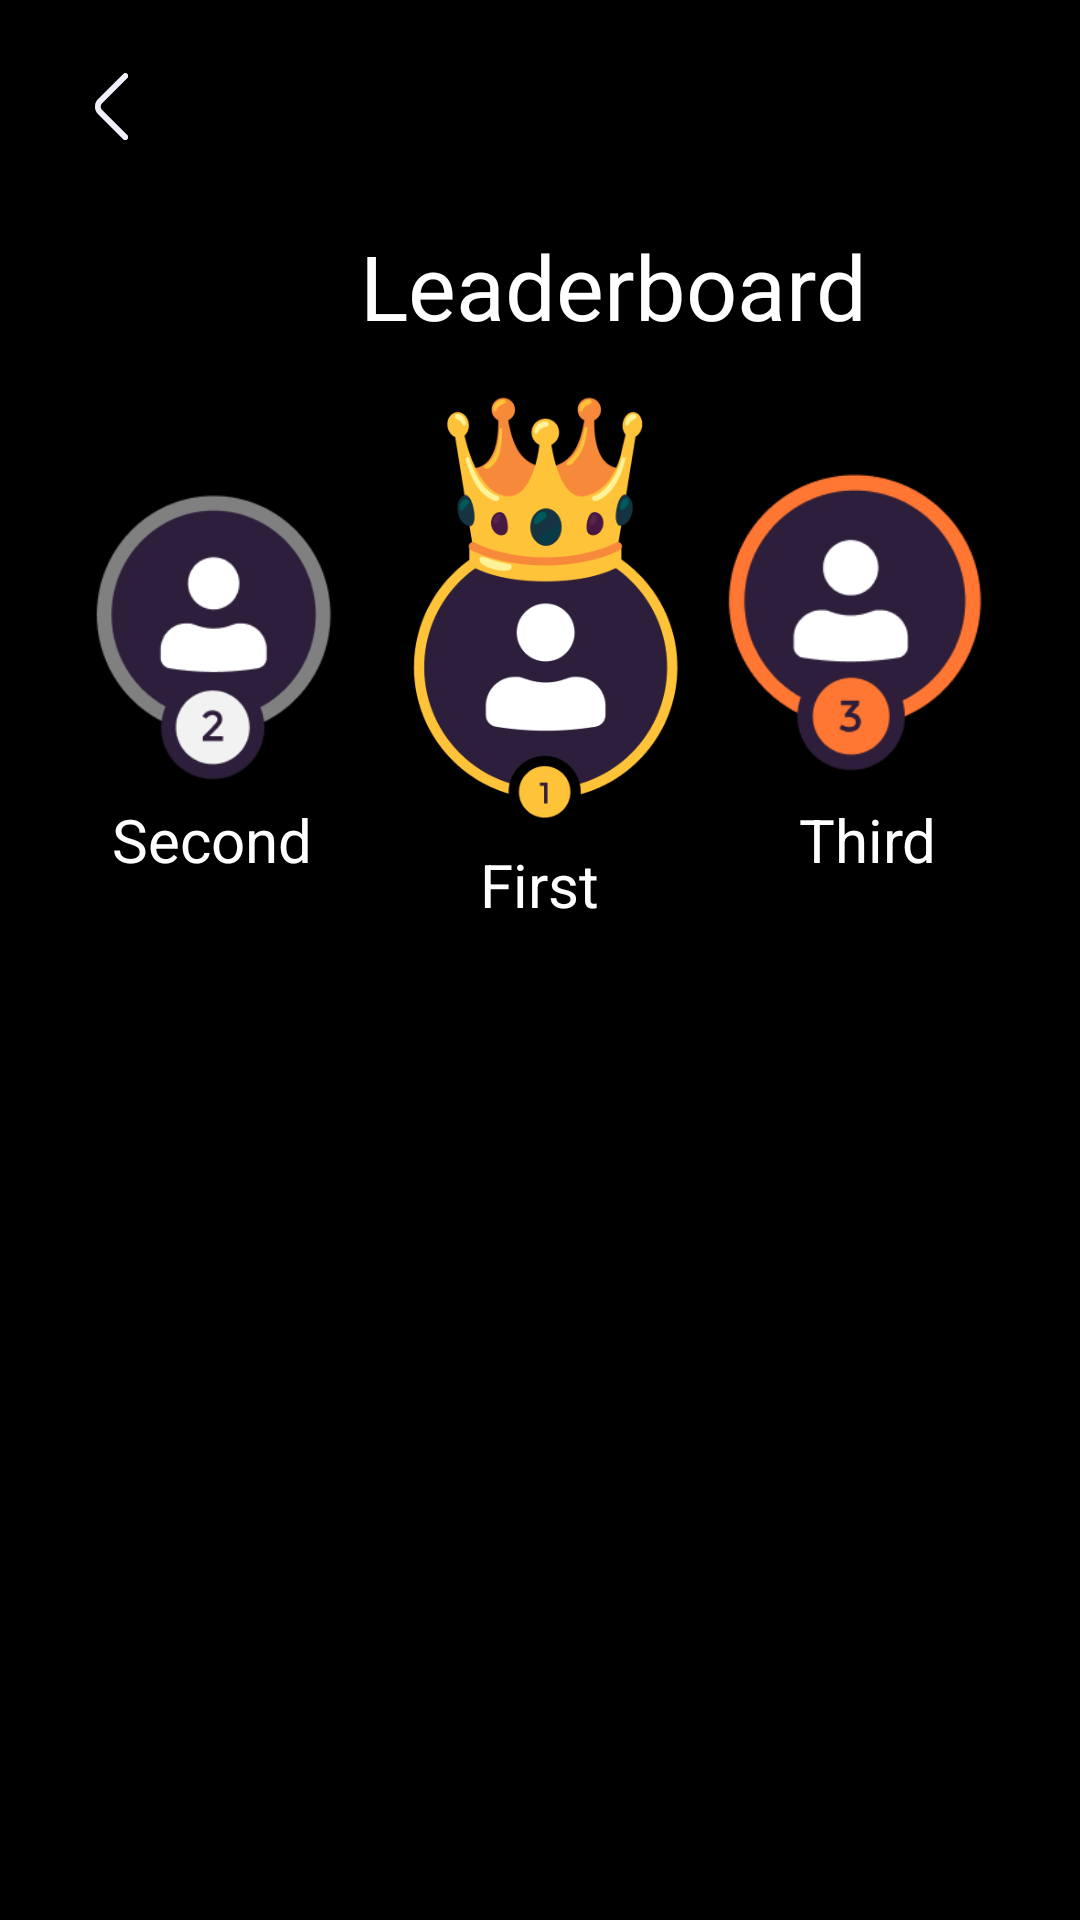

Here is an Android app screen rendered from its layout file. Give the layout XML and the strings, colors and styles it references.
<!-- AndroidManifest.xml: application theme Theme.OPSC_ClockIT -->
<!-- res/layout/activity_leader_board.xml -->
<?xml version="1.0" encoding="utf-8"?>
<androidx.constraintlayout.widget.ConstraintLayout xmlns:android="http://schemas.android.com/apk/res/android"
    xmlns:app="http://schemas.android.com/apk/res-auto"
    xmlns:tools="http://schemas.android.com/tools"
    android:layout_width="match_parent"
    android:layout_height="match_parent"
    android:background="#000000"
    tools:context=".LeaderBoard">

    <ImageView
        android:id="@+id/imageView3"
        android:layout_width="44dp"
        android:layout_height="46dp"
        android:onClick="back"
        app:layout_constraintBottom_toBottomOf="parent"
        app:layout_constraintEnd_toEndOf="parent"
        app:layout_constraintHorizontal_bias="0.043"
        app:layout_constraintStart_toStartOf="parent"
        app:layout_constraintTop_toTopOf="parent"
        app:layout_constraintVertical_bias="0.023"
        app:srcCompat="@drawable/back_button"
        />

    <TextView
        android:id="@+id/txtleaderboard"
        android:layout_width="wrap_content"
        android:layout_height="wrap_content"
        android:layout_marginStart="120dp"
        android:layout_marginTop="75dp"
        android:text="Leaderboard"
        android:textColor="#FFFFFF"
        android:textSize="30sp"
        app:layout_constraintStart_toStartOf="parent"
        app:layout_constraintTop_toTopOf="parent" />

    <LinearLayout
        android:id="@+id/topThreeContainer"
        android:layout_width="match_parent"
        android:layout_height="wrap_content"
        android:orientation="horizontal"
        android:gravity="center"
        android:padding="16dp"
        app:layout_constraintTop_toBottomOf="@id/txtleaderboard"
        app:layout_constraintStart_toStartOf="parent"
        app:layout_constraintEnd_toEndOf="parent">

        <LinearLayout
            android:layout_width="0dp"
            android:layout_height="wrap_content"
            android:layout_weight="1"
            android:orientation="vertical"
            android:gravity="center">

            <ImageView
                android:id="@+id/secondPlaceImage"
                android:layout_width="120dp"
                android:layout_height="120dp"
                android:src="@drawable/second_place" />
            <TextView
                android:id="@+id/secondPlaceName"
                android:layout_width="wrap_content"
                android:layout_height="wrap_content"
                android:text="Second"
                android:textColor="#FFFFFF"
                android:textSize="20sp" />
            <TextView
                android:id="@+id/secondPlacePoints"
                android:layout_width="wrap_content"
                android:layout_height="wrap_content"
                android:textColor="#FFFFFF"
                android:textSize="18sp" />
        </LinearLayout>

        <LinearLayout
            android:layout_width="0dp"
            android:layout_height="wrap_content"
            android:layout_weight="1"
            android:orientation="vertical"
            android:gravity="center">

            <ImageView
                android:id="@+id/firstPlaceImage"
                android:layout_width="150dp"
                android:layout_height="150dp"
                android:src="@drawable/first_place" />
            <TextView
                android:id="@+id/firstPlaceName"
                android:layout_width="wrap_content"
                android:layout_height="wrap_content"
                android:text="First"
                android:textColor="#FFFFFF"
                android:textSize="20sp" />
            <TextView
                android:id="@+id/firstPlacePoints"
                android:layout_width="wrap_content"
                android:layout_height="wrap_content"
                android:textColor="#FFFFFF"
                android:textSize="18sp" />
        </LinearLayout>

        <LinearLayout
            android:layout_width="0dp"
            android:layout_height="wrap_content"
            android:layout_weight="1"
            android:orientation="vertical"
            android:gravity="center">

            <ImageView
                android:id="@+id/thirdPlaceImage"
                android:layout_width="120dp"
                android:layout_height="120dp"
                android:src="@drawable/third_place" />
            <TextView
                android:id="@+id/thirdPlaceName"
                android:layout_width="wrap_content"
                android:layout_height="wrap_content"
                android:text="Third"
                android:textColor="#FFFFFF"
                android:textSize="20sp" />
            <TextView
                android:id="@+id/thirdPlacePoints"
                android:layout_width="wrap_content"
                android:layout_height="wrap_content"
                android:textColor="#FFFFFF"
                android:textSize="18sp" />
        </LinearLayout>

    </LinearLayout>

    <ScrollView
        android:layout_width="0dp"
        android:layout_height="0dp"
        app:layout_constraintTop_toBottomOf="@id/topThreeContainer"
        app:layout_constraintStart_toStartOf="parent"
        app:layout_constraintEnd_toEndOf="parent"
        app:layout_constraintBottom_toBottomOf="parent">

        <LinearLayout
            android:id="@+id/leaderboardContainer"
            android:layout_width="match_parent"
            android:layout_height="wrap_content"
            android:orientation="vertical"
            android:padding="16dp">
        </LinearLayout>
    </ScrollView>

</androidx.constraintlayout.widget.ConstraintLayout>
<!-- resources referenced by this layout -->
<resources>
  <!-- drawable back_button: png bitmap (drawable, 6694 bytes) -->
  <!-- drawable first_place: png bitmap (drawable, 33663 bytes) -->
  <!-- drawable second_place: png bitmap (drawable, 12451 bytes) -->
  <!-- drawable third_place: png bitmap (drawable, 12412 bytes) -->
  <style name="Theme.OPSC_ClockIT" parent="Base.Theme.OPSC_ClockIT" />
  <style name="Base.Theme.OPSC_ClockIT" parent="Theme.Material3.DayNight.NoActionBar">
          
          <item name="android:statusBarColor">@color/black</item>
  
      </style>
  <color name="black">#FF000000</color>
</resources>
